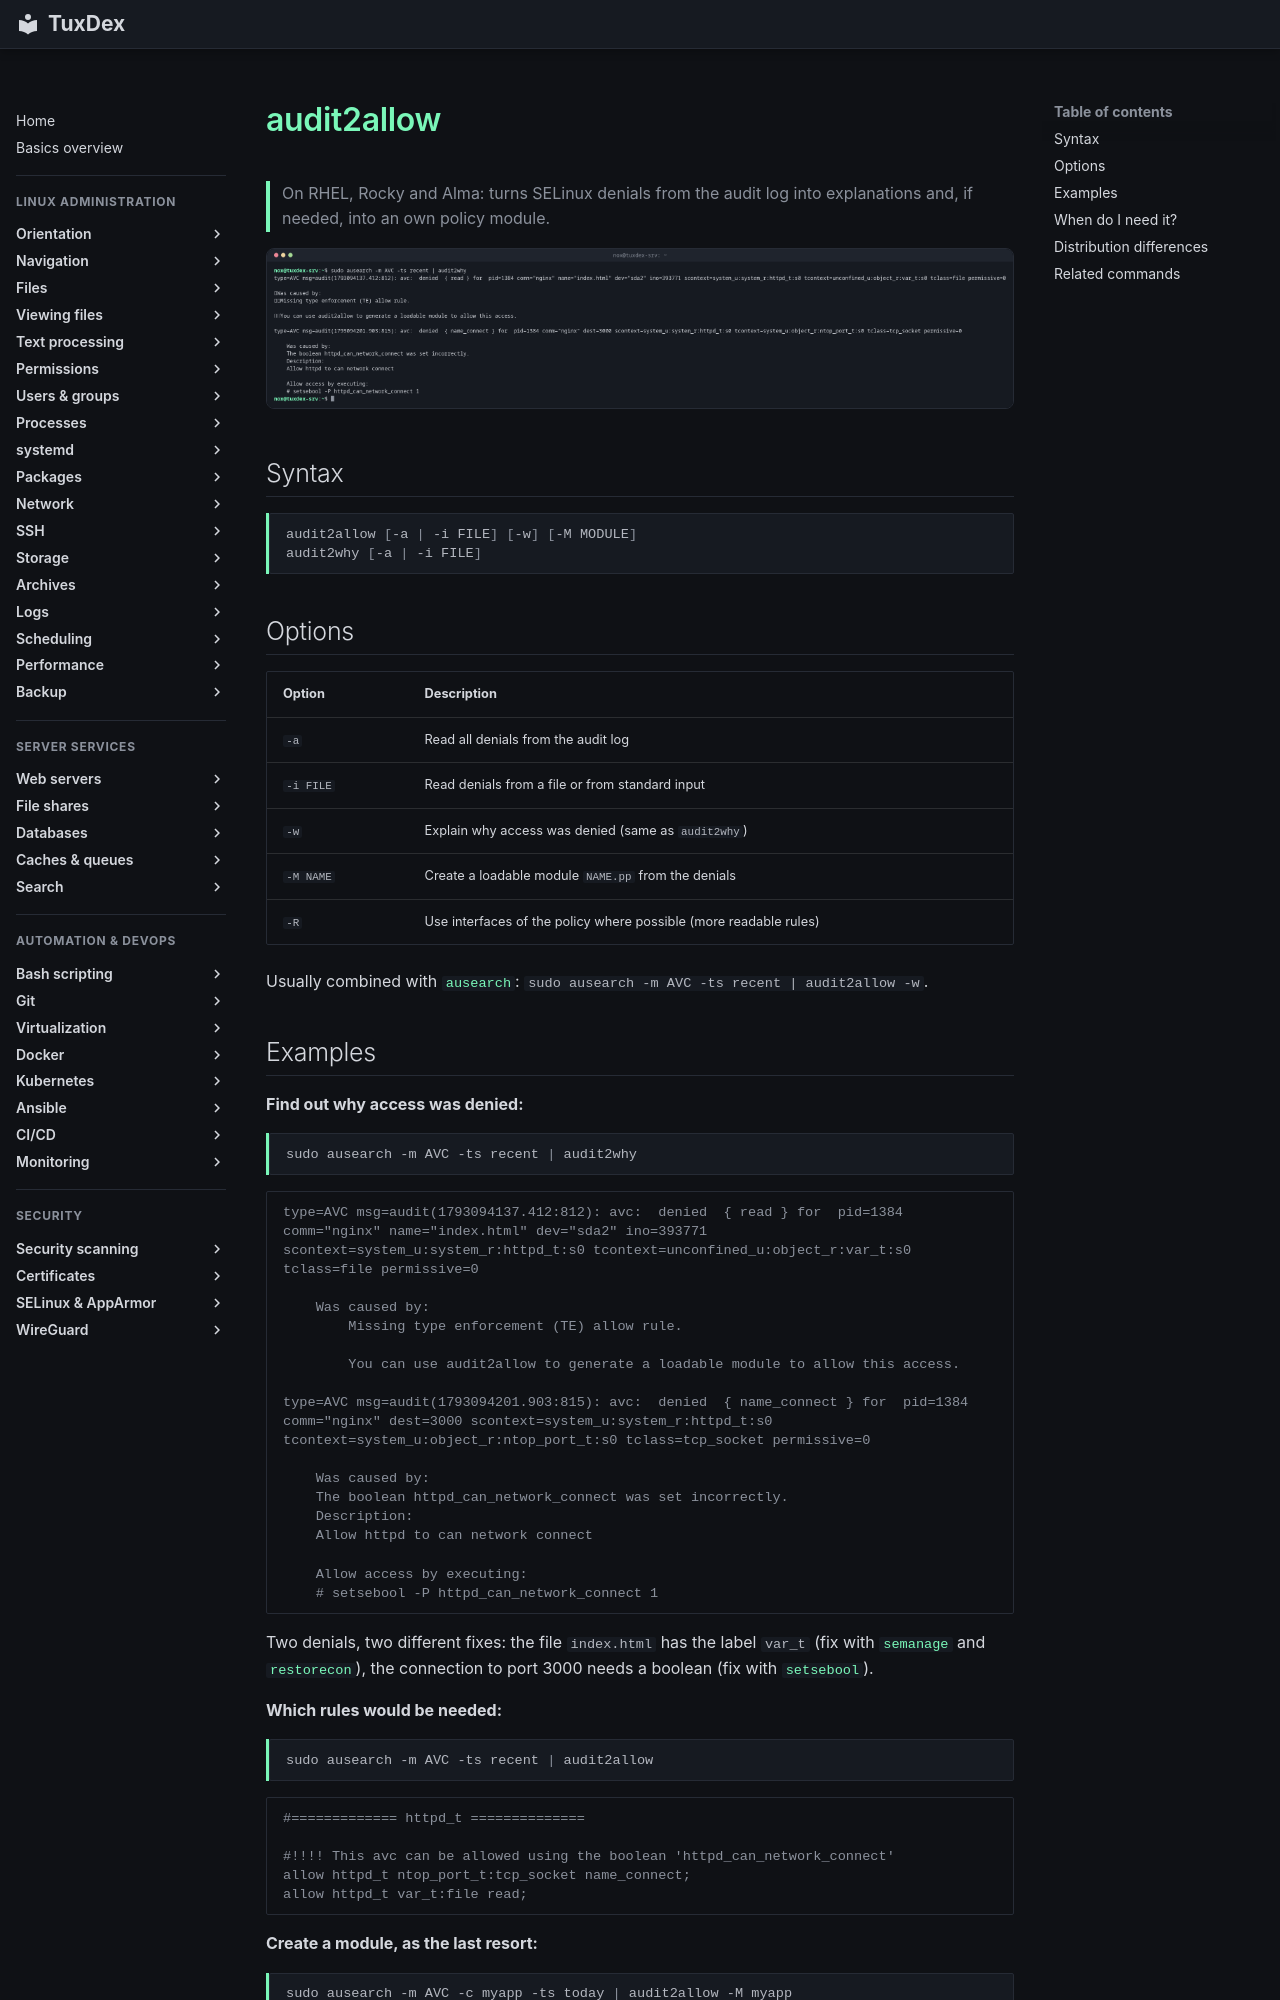

repository: Noxisan/tuxcodex · page: 25-selinux-apparmor/audit2allow.en/index.html · generator: mkdocs

# audit2allow

> On RHEL, Rocky and Alma: turns SELinux denials from the audit log into explanations and, if needed, into an own policy module.

![audit2allow output](../assets/screenshots/25-selinux-apparmor/audit2allow.png)

## Syntax

```bash
audit2allow [-a | -i FILE] [-w] [-M MODULE]
audit2why [-a | -i FILE]
```

## Options

| Option | Description |
|--------|-------------|
| `-a` | Read all denials from the audit log |
| `-i FILE` | Read denials from a file or from standard input |
| `-w` | Explain why access was denied (same as `audit2why`) |
| `-M NAME` | Create a loadable module `NAME.pp` from the denials |
| `-R` | Use interfaces of the policy where possible (more readable rules) |

Usually combined with [`ausearch`](../15-logs/ausearch.md): `sudo ausearch -m AVC -ts recent | audit2allow -w`.
